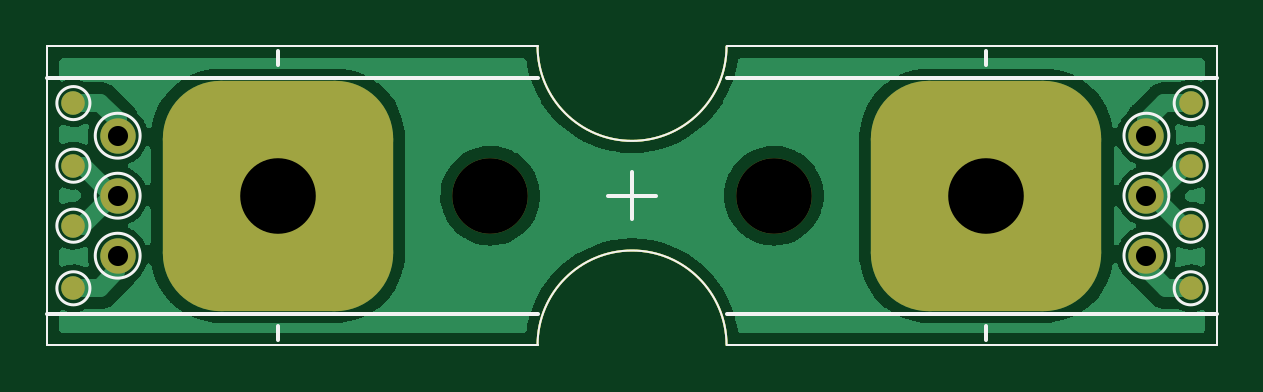
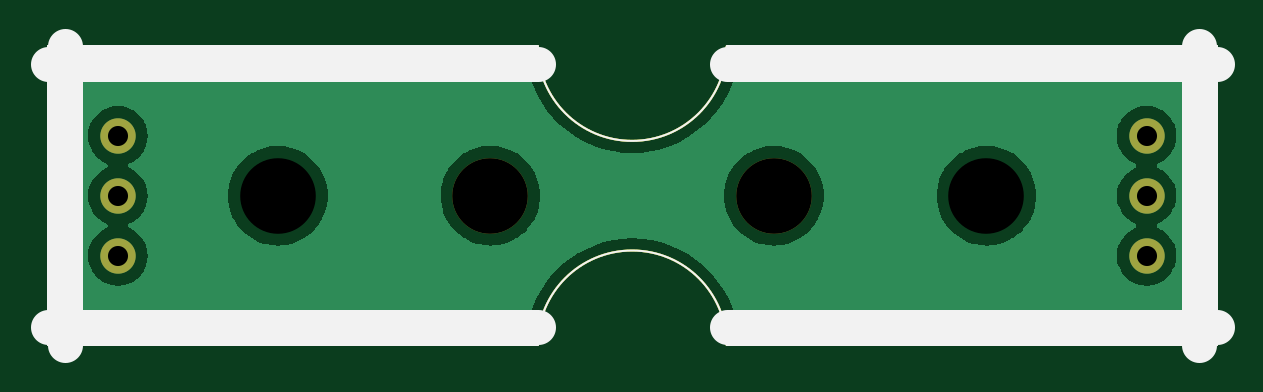
Circuit board: 11 layer files. Board 49.5 x 12.6 mm.
- bottom_copper: suqtagon-side-B_Cu.gbr (29438 bytes)
- bottom_mask: suqtagon-side-B_Mask.gbr (1556 bytes)
- paste: suqtagon-side-B_Paste.gbr (1040 bytes)
- bottom_silk: suqtagon-side-B_Silkscreen.gbr (1377 bytes)
- outline: suqtagon-side-Edge_Cuts.gbr (1013 bytes)
- top_copper: suqtagon-side-F_Cu.gbr (50122 bytes)
- top_mask: suqtagon-side-F_Mask.gbr (2835 bytes)
- paste: suqtagon-side-F_Paste.gbr (1040 bytes)
- top_silk: suqtagon-side-F_Silkscreen.gbr (2717 bytes)
- drill: suqtagon-side-NPTH.drl (460 bytes)
- drill: suqtagon-side-PTH.drl (490 bytes)

=== bottom_copper: suqtagon-side-B_Cu.gbr (29438 bytes, source omitted) ===
=== bottom_mask: suqtagon-side-B_Mask.gbr ===
%TF.GenerationSoftware,KiCad,Pcbnew,6.0.11-2627ca5db0~126~ubuntu20.04.1*%
%TF.CreationDate,2024-03-14T22:39:25-05:00*%
%TF.ProjectId,suqtagon-side,73757174-6167-46f6-9e2d-736964652e6b,rev?*%
%TF.SameCoordinates,Original*%
%TF.FileFunction,Soldermask,Bot*%
%TF.FilePolarity,Negative*%
%FSLAX46Y46*%
G04 Gerber Fmt 4.6, Leading zero omitted, Abs format (unit mm)*
G04 Created by KiCad (PCBNEW 6.0.11-2627ca5db0~126~ubuntu20.04.1) date 2024-03-14 22:39:25*
%MOMM*%
%LPD*%
G01*
G04 APERTURE LIST*
%TA.AperFunction,Profile*%
%ADD10C,0.100000*%
%TD*%
%ADD11C,1.500000*%
%ADD12C,3.200000*%
G04 APERTURE END LIST*
D10*
X120750000Y-100000000D02*
G75*
G03*
X128750000Y-100000000I4000000J0D01*
G01*
X128750000Y-100000000D02*
X149500000Y-100000000D01*
X100000000Y-100000000D02*
X120750000Y-100000000D01*
X100000000Y-112640000D02*
X120750000Y-112640000D01*
X128750000Y-112640000D02*
X149500000Y-112640000D01*
X149500000Y-100000000D02*
X149500000Y-112640000D01*
X128750000Y-112640000D02*
G75*
G03*
X120750000Y-112640000I-4000000J0D01*
G01*
X100000000Y-100000000D02*
X100000000Y-112640000D01*
D11*
%TO.C,REF\u002A\u002A*%
X102975000Y-106320000D03*
%TD*%
%TO.C,REF\u002A\u002A*%
X102975000Y-103780000D03*
%TD*%
D12*
%TO.C,REF\u002A\u002A*%
X130750000Y-106320000D03*
%TD*%
D11*
%TO.C,REF\u002A\u002A*%
X146525000Y-103780000D03*
%TD*%
D12*
%TO.C,REF\u002A\u002A*%
X118750000Y-106320000D03*
%TD*%
D11*
%TO.C,REF\u002A\u002A*%
X102975000Y-108860000D03*
%TD*%
%TO.C,REF\u002A\u002A*%
X146525000Y-108860000D03*
%TD*%
%TO.C,REF\u002A\u002A*%
X146525000Y-106320000D03*
%TD*%
M02*

=== paste: suqtagon-side-B_Paste.gbr ===
%TF.GenerationSoftware,KiCad,Pcbnew,6.0.11-2627ca5db0~126~ubuntu20.04.1*%
%TF.CreationDate,2024-03-14T22:39:25-05:00*%
%TF.ProjectId,suqtagon-side,73757174-6167-46f6-9e2d-736964652e6b,rev?*%
%TF.SameCoordinates,Original*%
%TF.FileFunction,Paste,Bot*%
%TF.FilePolarity,Positive*%
%FSLAX46Y46*%
G04 Gerber Fmt 4.6, Leading zero omitted, Abs format (unit mm)*
G04 Created by KiCad (PCBNEW 6.0.11-2627ca5db0~126~ubuntu20.04.1) date 2024-03-14 22:39:25*
%MOMM*%
%LPD*%
G01*
G04 APERTURE LIST*
%TA.AperFunction,Profile*%
%ADD10C,0.100000*%
%TD*%
G04 APERTURE END LIST*
D10*
X120750000Y-100000000D02*
G75*
G03*
X128750000Y-100000000I4000000J0D01*
G01*
X128750000Y-100000000D02*
X149500000Y-100000000D01*
X100000000Y-100000000D02*
X120750000Y-100000000D01*
X100000000Y-112640000D02*
X120750000Y-112640000D01*
X128750000Y-112640000D02*
X149500000Y-112640000D01*
X149500000Y-100000000D02*
X149500000Y-112640000D01*
X128750000Y-112640000D02*
G75*
G03*
X120750000Y-112640000I-4000000J0D01*
G01*
X100000000Y-100000000D02*
X100000000Y-112640000D01*
M02*

=== bottom_silk: suqtagon-side-B_Silkscreen.gbr ===
%TF.GenerationSoftware,KiCad,Pcbnew,6.0.11-2627ca5db0~126~ubuntu20.04.1*%
%TF.CreationDate,2024-03-14T22:39:25-05:00*%
%TF.ProjectId,suqtagon-side,73757174-6167-46f6-9e2d-736964652e6b,rev?*%
%TF.SameCoordinates,Original*%
%TF.FileFunction,Legend,Bot*%
%TF.FilePolarity,Positive*%
%FSLAX46Y46*%
G04 Gerber Fmt 4.6, Leading zero omitted, Abs format (unit mm)*
G04 Created by KiCad (PCBNEW 6.0.11-2627ca5db0~126~ubuntu20.04.1) date 2024-03-14 22:39:25*
%MOMM*%
%LPD*%
G01*
G04 APERTURE LIST*
%ADD10C,1.500000*%
%TA.AperFunction,Profile*%
%ADD11C,0.100000*%
%TD*%
G04 APERTURE END LIST*
D10*
X100000000Y-111890000D02*
X120750000Y-111890000D01*
X128750000Y-100750000D02*
X149500000Y-100750000D01*
X148750000Y-112640000D02*
X148750000Y-100000000D01*
X100750000Y-112640000D02*
X100750000Y-100000000D01*
X100000000Y-100750000D02*
X120750000Y-100750000D01*
X128750000Y-111890000D02*
X149500000Y-111890000D01*
D11*
X120750000Y-100000000D02*
G75*
G03*
X128750000Y-100000000I4000000J0D01*
G01*
X128750000Y-100000000D02*
X149500000Y-100000000D01*
X100000000Y-100000000D02*
X120750000Y-100000000D01*
X100000000Y-112640000D02*
X120750000Y-112640000D01*
X128750000Y-112640000D02*
X149500000Y-112640000D01*
X149500000Y-100000000D02*
X149500000Y-112640000D01*
X128750000Y-112640000D02*
G75*
G03*
X120750000Y-112640000I-4000000J0D01*
G01*
X100000000Y-100000000D02*
X100000000Y-112640000D01*
M02*

=== outline: suqtagon-side-Edge_Cuts.gbr ===
%TF.GenerationSoftware,KiCad,Pcbnew,6.0.11-2627ca5db0~126~ubuntu20.04.1*%
%TF.CreationDate,2024-03-14T22:39:26-05:00*%
%TF.ProjectId,suqtagon-side,73757174-6167-46f6-9e2d-736964652e6b,rev?*%
%TF.SameCoordinates,Original*%
%TF.FileFunction,Profile,NP*%
%FSLAX46Y46*%
G04 Gerber Fmt 4.6, Leading zero omitted, Abs format (unit mm)*
G04 Created by KiCad (PCBNEW 6.0.11-2627ca5db0~126~ubuntu20.04.1) date 2024-03-14 22:39:26*
%MOMM*%
%LPD*%
G01*
G04 APERTURE LIST*
%TA.AperFunction,Profile*%
%ADD10C,0.100000*%
%TD*%
G04 APERTURE END LIST*
D10*
X120750000Y-100000000D02*
G75*
G03*
X128750000Y-100000000I4000000J0D01*
G01*
X128750000Y-100000000D02*
X149500000Y-100000000D01*
X100000000Y-100000000D02*
X120750000Y-100000000D01*
X100000000Y-112640000D02*
X120750000Y-112640000D01*
X128750000Y-112640000D02*
X149500000Y-112640000D01*
X149500000Y-100000000D02*
X149500000Y-112640000D01*
X128750000Y-112640000D02*
G75*
G03*
X120750000Y-112640000I-4000000J0D01*
G01*
X100000000Y-100000000D02*
X100000000Y-112640000D01*
M02*

=== top_copper: suqtagon-side-F_Cu.gbr (50122 bytes, source omitted) ===
=== top_mask: suqtagon-side-F_Mask.gbr (2835 bytes, source withheld) ===
=== paste: suqtagon-side-F_Paste.gbr ===
%TF.GenerationSoftware,KiCad,Pcbnew,6.0.11-2627ca5db0~126~ubuntu20.04.1*%
%TF.CreationDate,2024-03-14T22:39:25-05:00*%
%TF.ProjectId,suqtagon-side,73757174-6167-46f6-9e2d-736964652e6b,rev?*%
%TF.SameCoordinates,Original*%
%TF.FileFunction,Paste,Top*%
%TF.FilePolarity,Positive*%
%FSLAX46Y46*%
G04 Gerber Fmt 4.6, Leading zero omitted, Abs format (unit mm)*
G04 Created by KiCad (PCBNEW 6.0.11-2627ca5db0~126~ubuntu20.04.1) date 2024-03-14 22:39:25*
%MOMM*%
%LPD*%
G01*
G04 APERTURE LIST*
%TA.AperFunction,Profile*%
%ADD10C,0.100000*%
%TD*%
G04 APERTURE END LIST*
D10*
X120750000Y-100000000D02*
G75*
G03*
X128750000Y-100000000I4000000J0D01*
G01*
X128750000Y-100000000D02*
X149500000Y-100000000D01*
X100000000Y-100000000D02*
X120750000Y-100000000D01*
X100000000Y-112640000D02*
X120750000Y-112640000D01*
X128750000Y-112640000D02*
X149500000Y-112640000D01*
X149500000Y-100000000D02*
X149500000Y-112640000D01*
X128750000Y-112640000D02*
G75*
G03*
X120750000Y-112640000I-4000000J0D01*
G01*
X100000000Y-100000000D02*
X100000000Y-112640000D01*
M02*

=== top_silk: suqtagon-side-F_Silkscreen.gbr ===
%TF.GenerationSoftware,KiCad,Pcbnew,6.0.11-2627ca5db0~126~ubuntu20.04.1*%
%TF.CreationDate,2024-03-14T22:39:25-05:00*%
%TF.ProjectId,suqtagon-side,73757174-6167-46f6-9e2d-736964652e6b,rev?*%
%TF.SameCoordinates,Original*%
%TF.FileFunction,Legend,Top*%
%TF.FilePolarity,Positive*%
%FSLAX46Y46*%
G04 Gerber Fmt 4.6, Leading zero omitted, Abs format (unit mm)*
G04 Created by KiCad (PCBNEW 6.0.11-2627ca5db0~126~ubuntu20.04.1) date 2024-03-14 22:39:25*
%MOMM*%
%LPD*%
G01*
G04 APERTURE LIST*
%ADD10C,0.150000*%
%TA.AperFunction,Profile*%
%ADD11C,0.100000*%
%TD*%
%ADD12C,0.120000*%
G04 APERTURE END LIST*
D10*
X139750000Y-111840000D02*
X139750000Y-112440000D01*
X100000000Y-111320000D02*
X120750000Y-111320000D01*
X109750000Y-100200000D02*
X109750000Y-100800000D01*
X123750000Y-106320000D02*
X125750000Y-106320000D01*
X124750000Y-105320000D02*
X124750000Y-107320000D01*
X139750000Y-100200000D02*
X139750000Y-100800000D01*
X109750000Y-111840000D02*
X109750000Y-112440000D01*
X100000000Y-101320000D02*
X120750000Y-101320000D01*
X128750000Y-101320000D02*
X149500000Y-101320000D01*
X128750000Y-111320000D02*
X149500000Y-111320000D01*
D11*
X120750000Y-100000000D02*
G75*
G03*
X128750000Y-100000000I4000000J0D01*
G01*
X128750000Y-100000000D02*
X149500000Y-100000000D01*
X100000000Y-100000000D02*
X120750000Y-100000000D01*
X100000000Y-112640000D02*
X120750000Y-112640000D01*
X128750000Y-112640000D02*
X149500000Y-112640000D01*
X149500000Y-100000000D02*
X149500000Y-112640000D01*
X128750000Y-112640000D02*
G75*
G03*
X120750000Y-112640000I-4000000J0D01*
G01*
X100000000Y-100000000D02*
X100000000Y-112640000D01*
D12*
%TO.C,REF\u002A\u002A*%
X149100000Y-110240000D02*
G75*
G03*
X149100000Y-110240000I-700000J0D01*
G01*
X103925000Y-106320000D02*
G75*
G03*
X103925000Y-106320000I-950000J0D01*
G01*
X149100000Y-102400000D02*
G75*
G03*
X149100000Y-102400000I-700000J0D01*
G01*
X149100000Y-107590000D02*
G75*
G03*
X149100000Y-107590000I-700000J0D01*
G01*
X101800000Y-110240000D02*
G75*
G03*
X101800000Y-110240000I-700000J0D01*
G01*
X103925000Y-103780000D02*
G75*
G03*
X103925000Y-103780000I-950000J0D01*
G01*
X101800000Y-102400000D02*
G75*
G03*
X101800000Y-102400000I-700000J0D01*
G01*
X147475000Y-103780000D02*
G75*
G03*
X147475000Y-103780000I-950000J0D01*
G01*
X101800000Y-107590000D02*
G75*
G03*
X101800000Y-107590000I-700000J0D01*
G01*
X103925000Y-108860000D02*
G75*
G03*
X103925000Y-108860000I-950000J0D01*
G01*
X149100000Y-105050000D02*
G75*
G03*
X149100000Y-105050000I-700000J0D01*
G01*
X101800000Y-105050000D02*
G75*
G03*
X101800000Y-105050000I-700000J0D01*
G01*
X147475000Y-108860000D02*
G75*
G03*
X147475000Y-108860000I-950000J0D01*
G01*
X147475000Y-106320000D02*
G75*
G03*
X147475000Y-106320000I-950000J0D01*
G01*
%TD*%
M02*

=== drill: suqtagon-side-NPTH.drl ===
M48
; DRILL file {KiCad 6.0.11-2627ca5db0~126~ubuntu20.04.1} date jue 14 mar 2024 22:39:21
; FORMAT={-:-/ absolute / metric / decimal}
; #@! TF.CreationDate,2024-03-14T22:39:21-05:00
; #@! TF.GenerationSoftware,Kicad,Pcbnew,6.0.11-2627ca5db0~126~ubuntu20.04.1
; #@! TF.FileFunction,NonPlated,1,2,NPTH
FMAT,2
METRIC
; #@! TA.AperFunction,NonPlated,NPTH,ComponentDrill
T1C3.200
%
G90
G05
T1
X109.75Y-106.32
X118.75Y-106.32
X130.75Y-106.32
X139.75Y-106.32
T0
M30

=== drill: suqtagon-side-PTH.drl ===
M48
; DRILL file {KiCad 6.0.11-2627ca5db0~126~ubuntu20.04.1} date jue 14 mar 2024 22:39:21
; FORMAT={-:-/ absolute / metric / decimal}
; #@! TF.CreationDate,2024-03-14T22:39:21-05:00
; #@! TF.GenerationSoftware,Kicad,Pcbnew,6.0.11-2627ca5db0~126~ubuntu20.04.1
; #@! TF.FileFunction,Plated,1,2,PTH
FMAT,2
METRIC
; #@! TA.AperFunction,Plated,PTH,ComponentDrill
T1C0.850
%
G90
G05
T1
X102.975Y-103.78
X102.975Y-106.32
X102.975Y-108.86
X146.525Y-103.78
X146.525Y-106.32
X146.525Y-108.86
T0
M30

